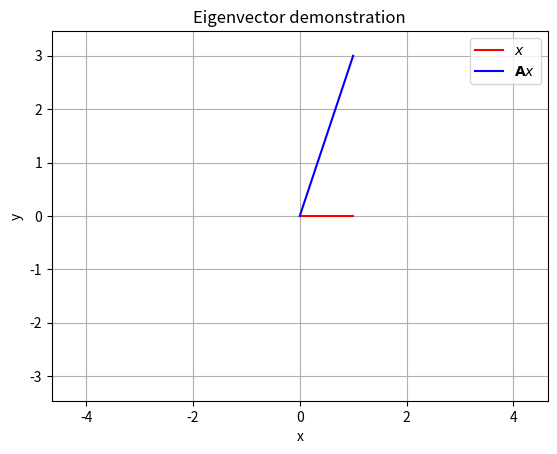

This chart was generated by the following Python code:
"""
Eigenvalue demonstration

The revolving red hand is the input vector and the blue hand is the linearly
transformed vector.

Four times every revolution the two hands are parallel (or anti-parallel),
twice to each eigenvector of the matrix A.  The ratio of lengths, blue hand
over red hand, is the corresponding eigenvalue.  The eigenvalue will be
negative if the hands are anti-parallel.

"""

import numpy as np
import matplotlib.pyplot as plt
import matplotlib.animation as animation
from math import pi, sin, cos

A = np.array([
    [1, 2],
    [3, 3]
])

e, x = np.linalg.eig(A)
print(e)
print(x)

print(f"λ1 = {e[0]:.3f}, x1 = {np.real(x[:,0].flatten())}")
print(f"λ2 = {e[1]:.3f}, x2 = {np.real(x[:,1].flatten())}")

s = np.max(np.abs(e))

fig, ax = plt.subplots()
plt.axis([-s, s, -s, s])
plt.grid(True)
plt.title('Eigenvector demonstration')
plt.xlabel('x')
plt.ylabel('y')
plt.axis('equal')
plt.xlim(-s, s)
plt.ylim(-s, s)
ax.set_aspect('equal')

l1, = plt.plot([0, 0], [0, 0], color='r', linewidth=1.5)  # input vector
l2, = plt.plot([0, 0], [0, 0], color='b', linewidth=1.5)  # transformed vector

plt.legend(['$x$', r'${\bf A} x$'])


def animate(theta):

    x = np.r_[cos(theta), sin(theta)]
    y = A @ x

    l1.set_xdata([0, x[0]])
    l1.set_ydata([0, x[1]])

    l2.set_xdata([0, y[0]])
    l2.set_ydata([0, y[1]])

    return l1, l2


myAnimation = animation.FuncAnimation(
    fig, animate, frames=np.linspace(
        0, 2 * pi, 400), blit=True, interval=20, repeat=True)

plt.show(block=True)
